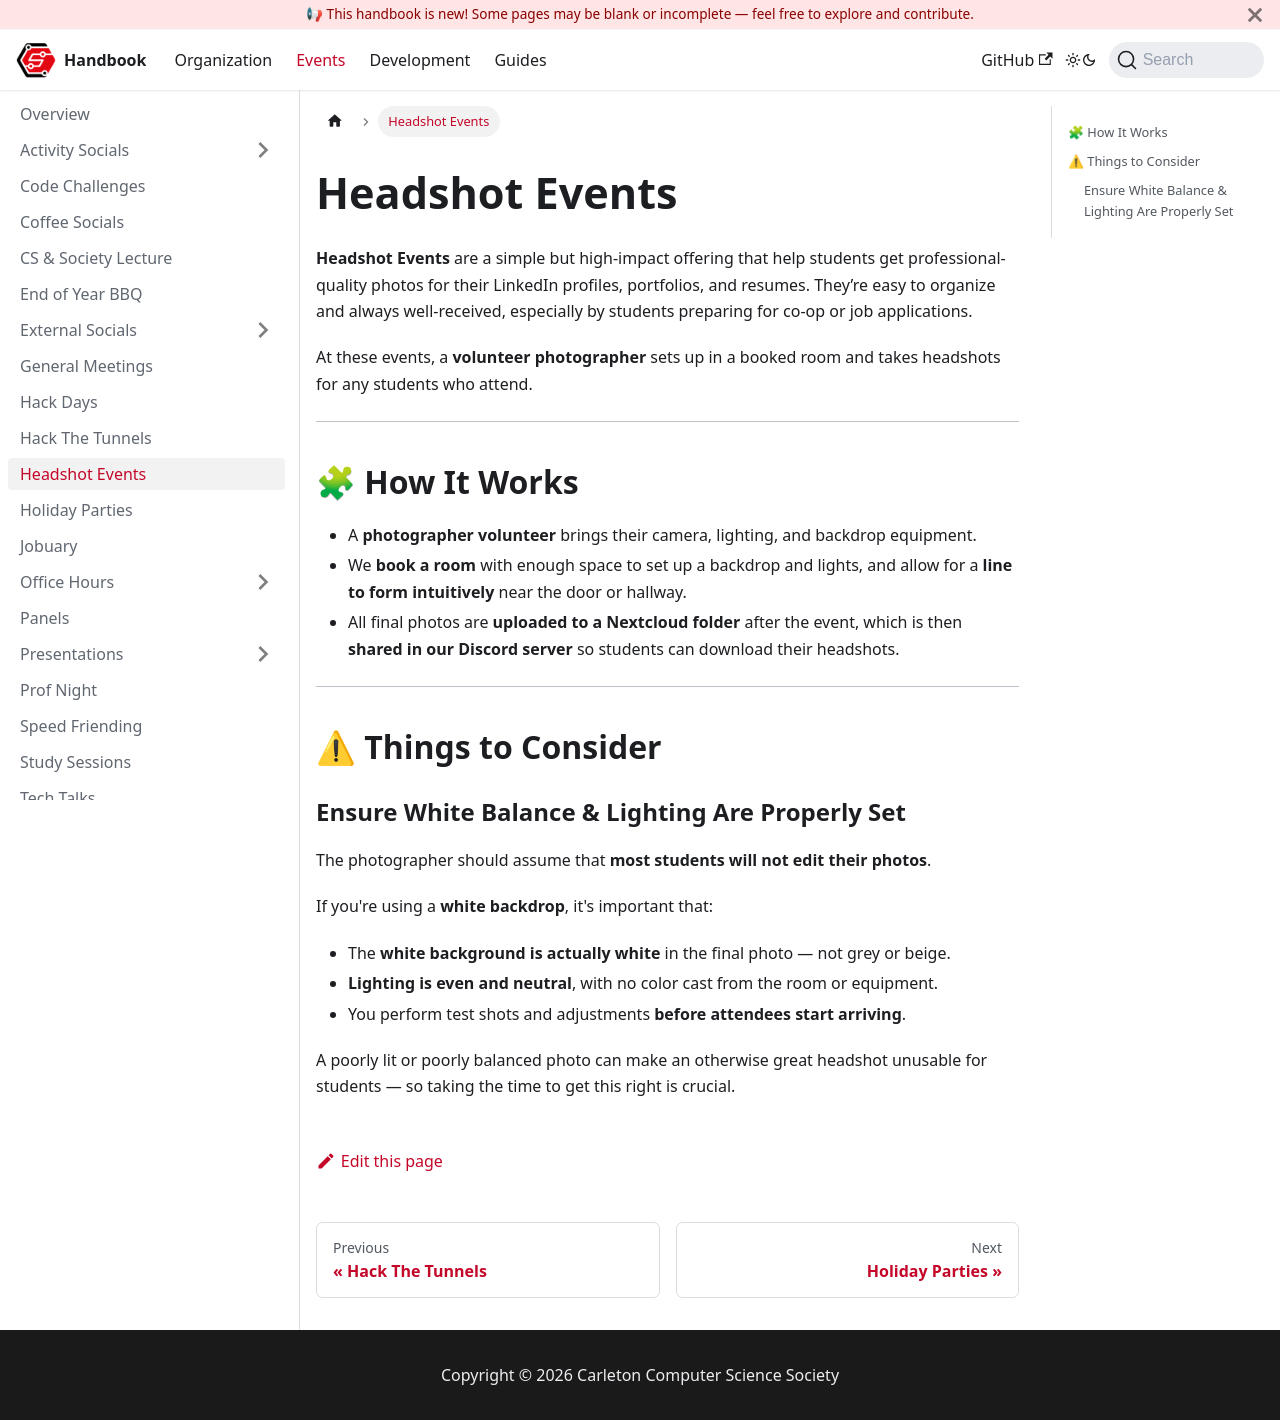

repository: CarletonComputerScienceSociety/handbook · page: docs/events/headshot-events/index.html · generator: docusaurus

# Headshot Events

**Headshot Events** are a simple but high-impact offering that help students get professional-quality photos for their LinkedIn profiles, portfolios, and resumes. They’re easy to organize and always well-received, especially by students preparing for co-op or job applications.

At these events, a **volunteer photographer** sets up in a booked room and takes headshots for any students who attend.

---

## 🧩 How It Works

- A **photographer volunteer** brings their camera, lighting, and backdrop equipment.
- We **book a room** with enough space to set up a backdrop and lights, and allow for a **line to form intuitively** near the door or hallway.
- All final photos are **uploaded to a Nextcloud folder** after the event, which is then **shared in our Discord server** so students can download their headshots.

---

## ⚠ Things to Consider

### Ensure White Balance & Lighting Are Properly Set

The photographer should assume that **most students will not edit their photos**.

If you're using a **white backdrop**, it's important that:

- The **white background is actually white** in the final photo — not grey or beige.
- **Lighting is even and neutral**, with no color cast from the room or equipment.
- You perform test shots and adjustments **before attendees start arriving**.

A poorly lit or poorly balanced photo can make an otherwise great headshot unusable for students — so taking the time to get this right is crucial.
